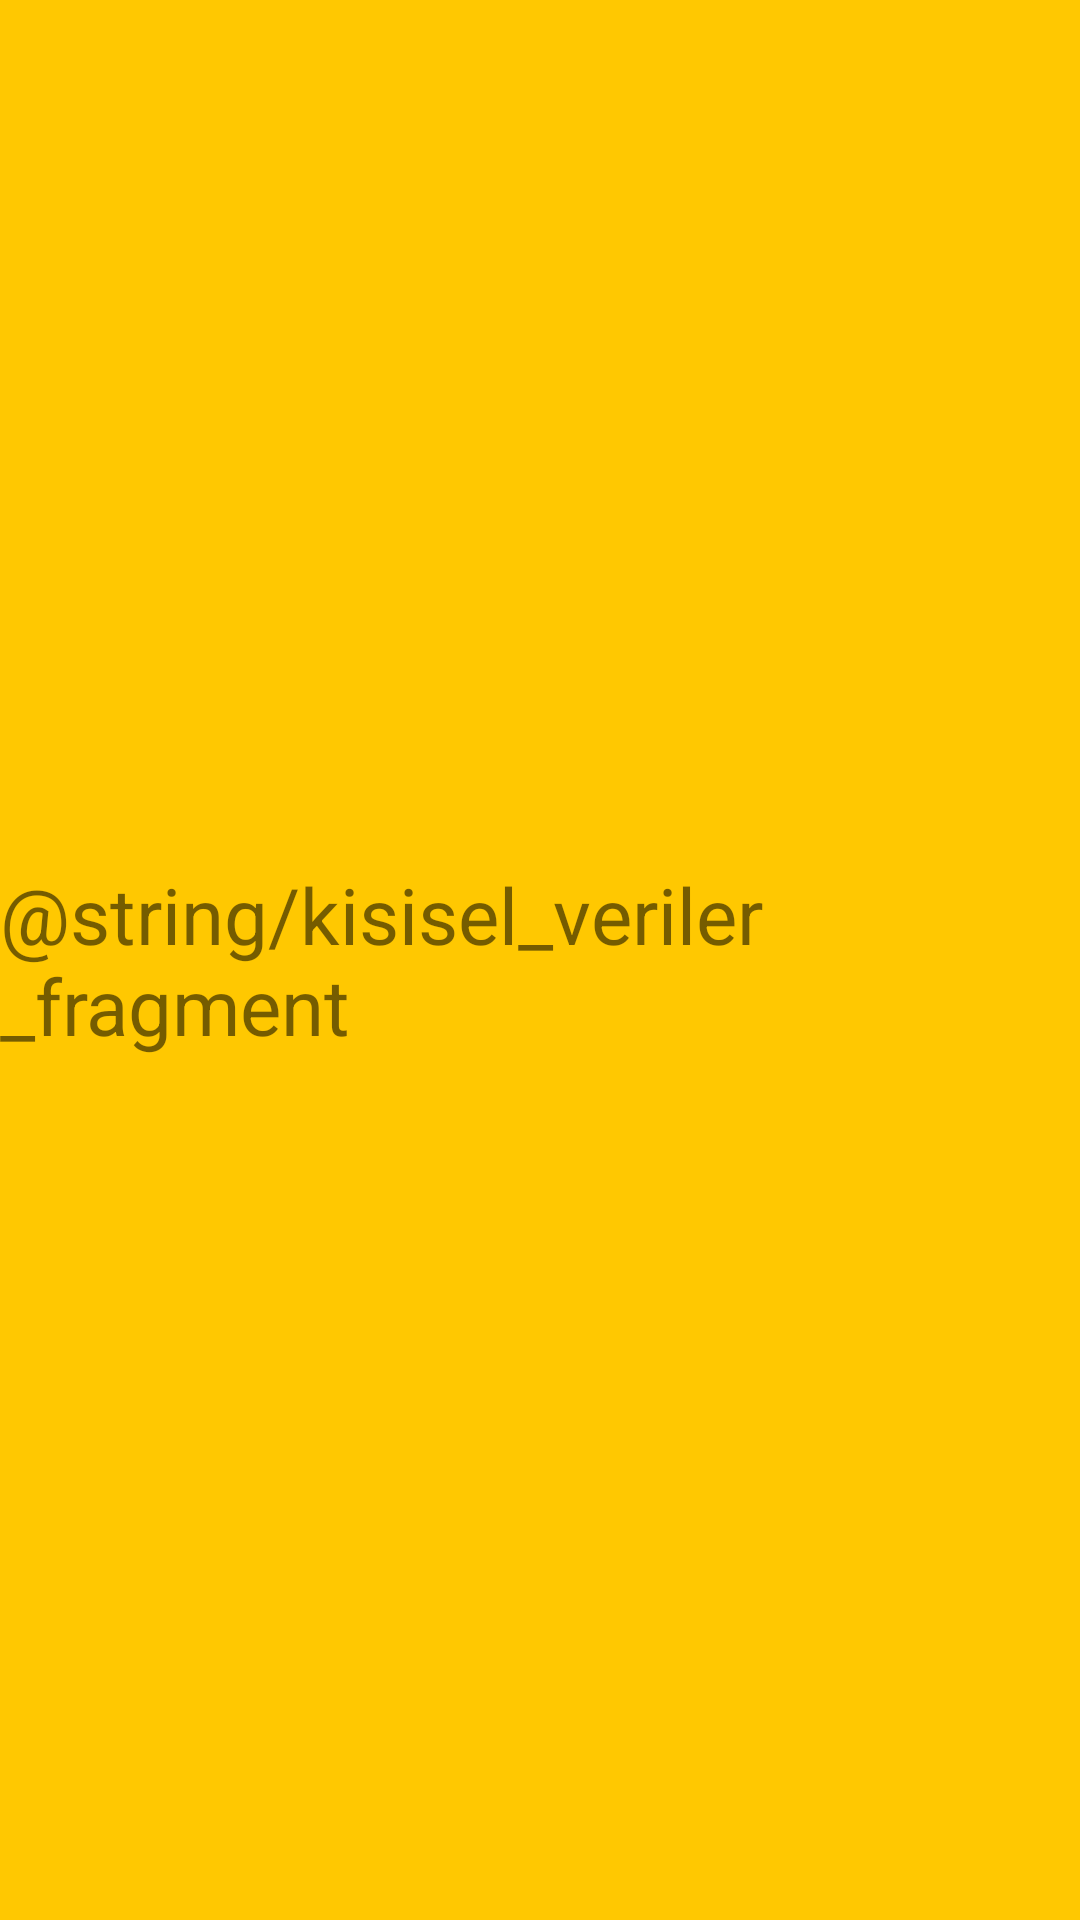

Produce the Android XML layout that renders to this screen, including the resource entries it uses.
<!-- AndroidManifest.xml: application theme Theme.LoginAndSignUp -->
<!-- res/layout/fragment_kisisel_veri.xml -->
<?xml version="1.0" encoding="utf-8"?>
<FrameLayout xmlns:android="http://schemas.android.com/apk/res/android"
    xmlns:tools="http://schemas.android.com/tools"
    android:layout_width="match_parent"
    android:layout_height="match_parent"
    android:background="@color/yellow"
    tools:context=".kisisel_veri">

    
    <TextView
        android:layout_width="wrap_content"
        android:layout_height="wrap_content"
        android:layout_gravity="center"
        android:text="@string/kisisel_veriler_fragment"
        android:textSize="26sp" />

</FrameLayout>
<!-- resources referenced by this layout -->
<resources>
  <color name="yellow">#FFC801</color>
  <style name="Theme.LoginAndSignUp" parent="Theme.MaterialComponents.DayNight.NoActionBar">
          
          <item name="colorPrimary">@color/purple_500</item>
          <item name="colorPrimaryVariant">@color/purple_700</item>
          <item name="colorOnPrimary">@color/white</item>
          
          <item name="colorSecondary">@color/teal_200</item>
          <item name="colorSecondaryVariant">@color/teal_700</item>
          <item name="colorOnSecondary">@color/black</item>
          
          <item name="android:statusBarColor">@color/yellow</item>
          
      </style>
  <color name="purple_500">#FF6200EE</color>
  <color name="purple_700">#FF3700B3</color>
  <color name="white">#FFFFFFFF</color>
  <color name="teal_200">#FF03DAC5</color>
  <color name="teal_700">#FF018786</color>
  <color name="black">#FF000000</color>
</resources>
